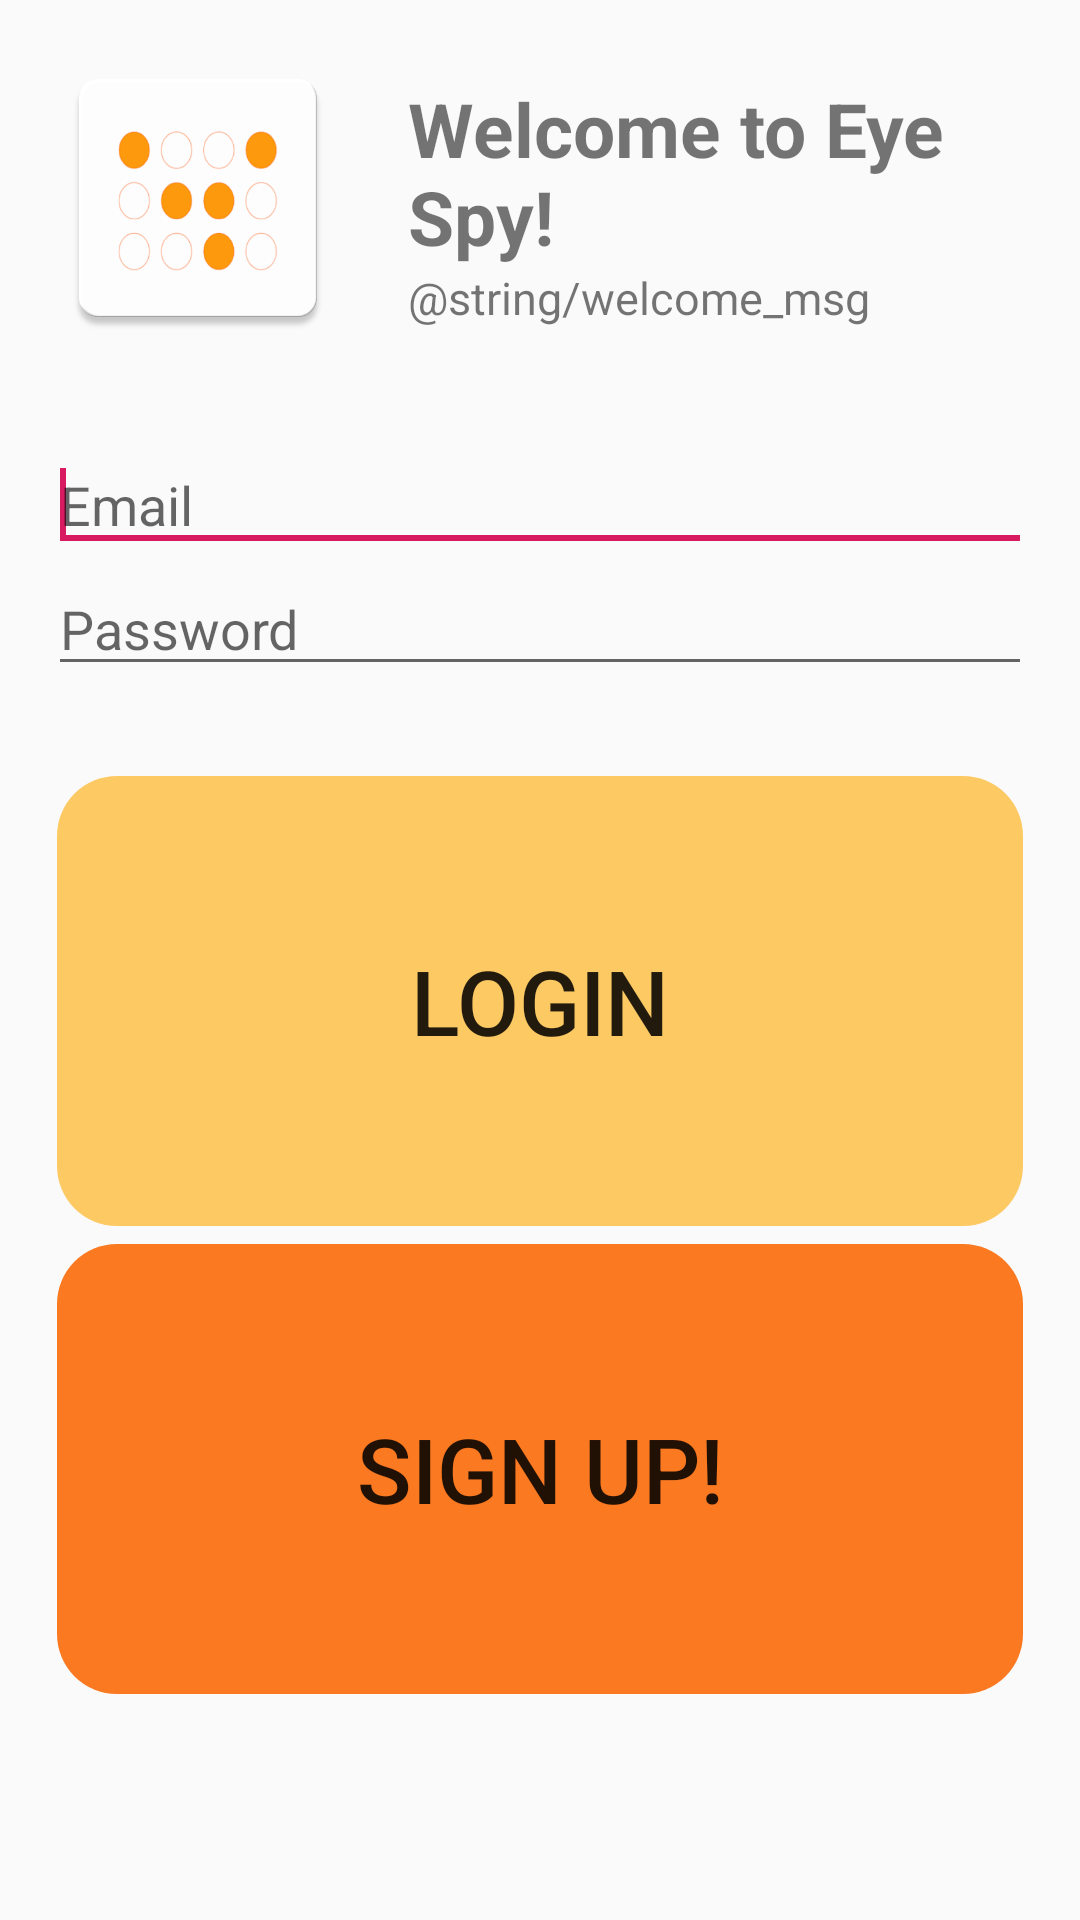

Reconstruct the res/layout file that produces this screen, plus the resources it refers to.
<!-- AndroidManifest.xml: application theme AppTheme -->
<!-- res/layout/activity_log_in.xml -->
<?xml version="1.0" encoding="utf-8"?>
<ScrollView xmlns:android="http://schemas.android.com/apk/res/android"
    xmlns:tools="http://schemas.android.com/tools"
    android:layout_width="wrap_content"
    android:layout_height="wrap_content">

    <LinearLayout
        android:layout_width="match_parent"
        android:layout_height="match_parent"
        android:paddingBottom="16dp"
        android:paddingLeft="16dp"
        android:paddingRight="16dp"
        android:paddingTop="16dp"
        tools:context=".LogInActivity"
        android:orientation="vertical">

        <LinearLayout
            android:layout_width="wrap_content"
            android:layout_height="wrap_content"
            android:orientation="horizontal" >

            <ImageView
                android:layout_width="match_parent"
                android:layout_height="wrap_content"
                android:src="@drawable/small_logo"/>

            <LinearLayout
                android:layout_width="wrap_content"
                android:layout_height="wrap_content"
                android:orientation="vertical"
                android:layout_marginTop = "10dp">

                <TextView
                    android:layout_width="wrap_content"
                    android:layout_height="wrap_content"
                    android:text="Welcome to Eye Spy!"
                    android:textStyle="bold"
                    android:textSize = "25dp"
                    android:layout_marginLeft="20dp"/>

                <TextView
                    android:layout_width="wrap_content"
                    android:layout_height="wrap_content"
                    android:text="@string/welcome_msg"
                    android:textStyle="normal"
                    android:layout_marginLeft="20dp"
                    android:textSize="15dp" />

        </LinearLayout>

    </LinearLayout>

    <EditText
        android:id="@+id/emailField"
        android:layout_width="match_parent"
        android:layout_height="wrap_content"
        android:layout_alignParentLeft="true"
        android:layout_marginTop="30dp"
        android:ems="10"
        android:inputType="textEmailAddress"
        android:hint="@string/email_hint" >

        <requestFocus />
    </EditText>

    <EditText
        android:id="@+id/passwordField"
        android:layout_width="match_parent"
        android:layout_height="wrap_content"
        android:layout_alignLeft="@+id/emailField"
        android:layout_below="@+id/emailField"
        android:ems="10"
        android:hint="@string/password_hint"
        android:inputType="textPassword" />

    <Button
        android:id="@+id/loginButton"
        android:layout_width="match_parent"
        android:layout_height="150dp"
        android:layout_alignLeft="@+id/passwordField"
        android:layout_below="@+id/passwordField"
        android:layout_marginTop="30dp"
        android:layout_marginBottom="3dp"
        android:layout_marginLeft="3dp"
        android:layout_marginRight="3dp"
        android:backgroundTint="@color/orange_yellow"
        android:background="@drawable/round_btn"
        android:textSize="30dp"
        android:text="@string/login_button_label" />

    <Button
        android:id="@+id/signUpText"
        android:layout_width="match_parent"
        android:layout_height="150dp"
        android:layout_below="@+id/loginButton"
        android:layout_centerHorizontal="true"
        android:layout_marginTop="3dp"
        android:layout_marginBottom="3dp"
        android:layout_marginLeft="3dp"
        android:layout_marginRight="3dp"
        android:textSize="30dp"
        android:backgroundTint="@color/princeton_orange"
        android:background="@drawable/round_btn"
        android:text="@string/sign_up_text" />

    </LinearLayout>

</ScrollView>
<!-- resources referenced by this layout -->
<resources>
  <color name="orange_yellow">#FCC963</color>
  <color name="princeton_orange">#FA7921</color>
  <!-- drawable round_btn (drawable) -->
  <?xml version="1.0" encoding="utf-8"?>
  <shape xmlns:android="http://schemas.android.com/apk/res/android"
      android:shape="rectangle">
      <corners android:radius="20dp" />
      <padding
          android:bottom="5dp"
          android:left="5dp"
          android:right="5dp"
          android:top="5dp" />
  </shape>
  <!-- drawable small_logo (drawable) -->
  <layer-list xmlns:android="http://schemas.android.com/apk/res/android">
      <item
          android:drawable="@drawable/logo"
          android:width="100dp"
          android:height="100dp"
          android:layout_marginLeft="50dp">
      </item>
  </layer-list>
  <string name="email_hint">Email</string>
  <string name="login_button_label">Login</string>
  <string name="password_hint">Password</string>
  <string name="sign_up_text">Sign Up!</string>
  <style name="AppTheme" parent="Theme.AppCompat.Light.DarkActionBar">
          
          <item name="colorPrimary">@color/colorPrimary</item>
          <item name="colorPrimaryDark">@color/colorPrimaryDark</item>
          <item name="colorAccent">@color/colorAccent</item>
      </style>
  <!-- drawable logo: png bitmap (drawable, 33254 bytes) -->
  <color name="colorPrimary">#008577</color>
  <color name="colorPrimaryDark">#00574B</color>
  <color name="colorAccent">#D81B60</color>
</resources>
